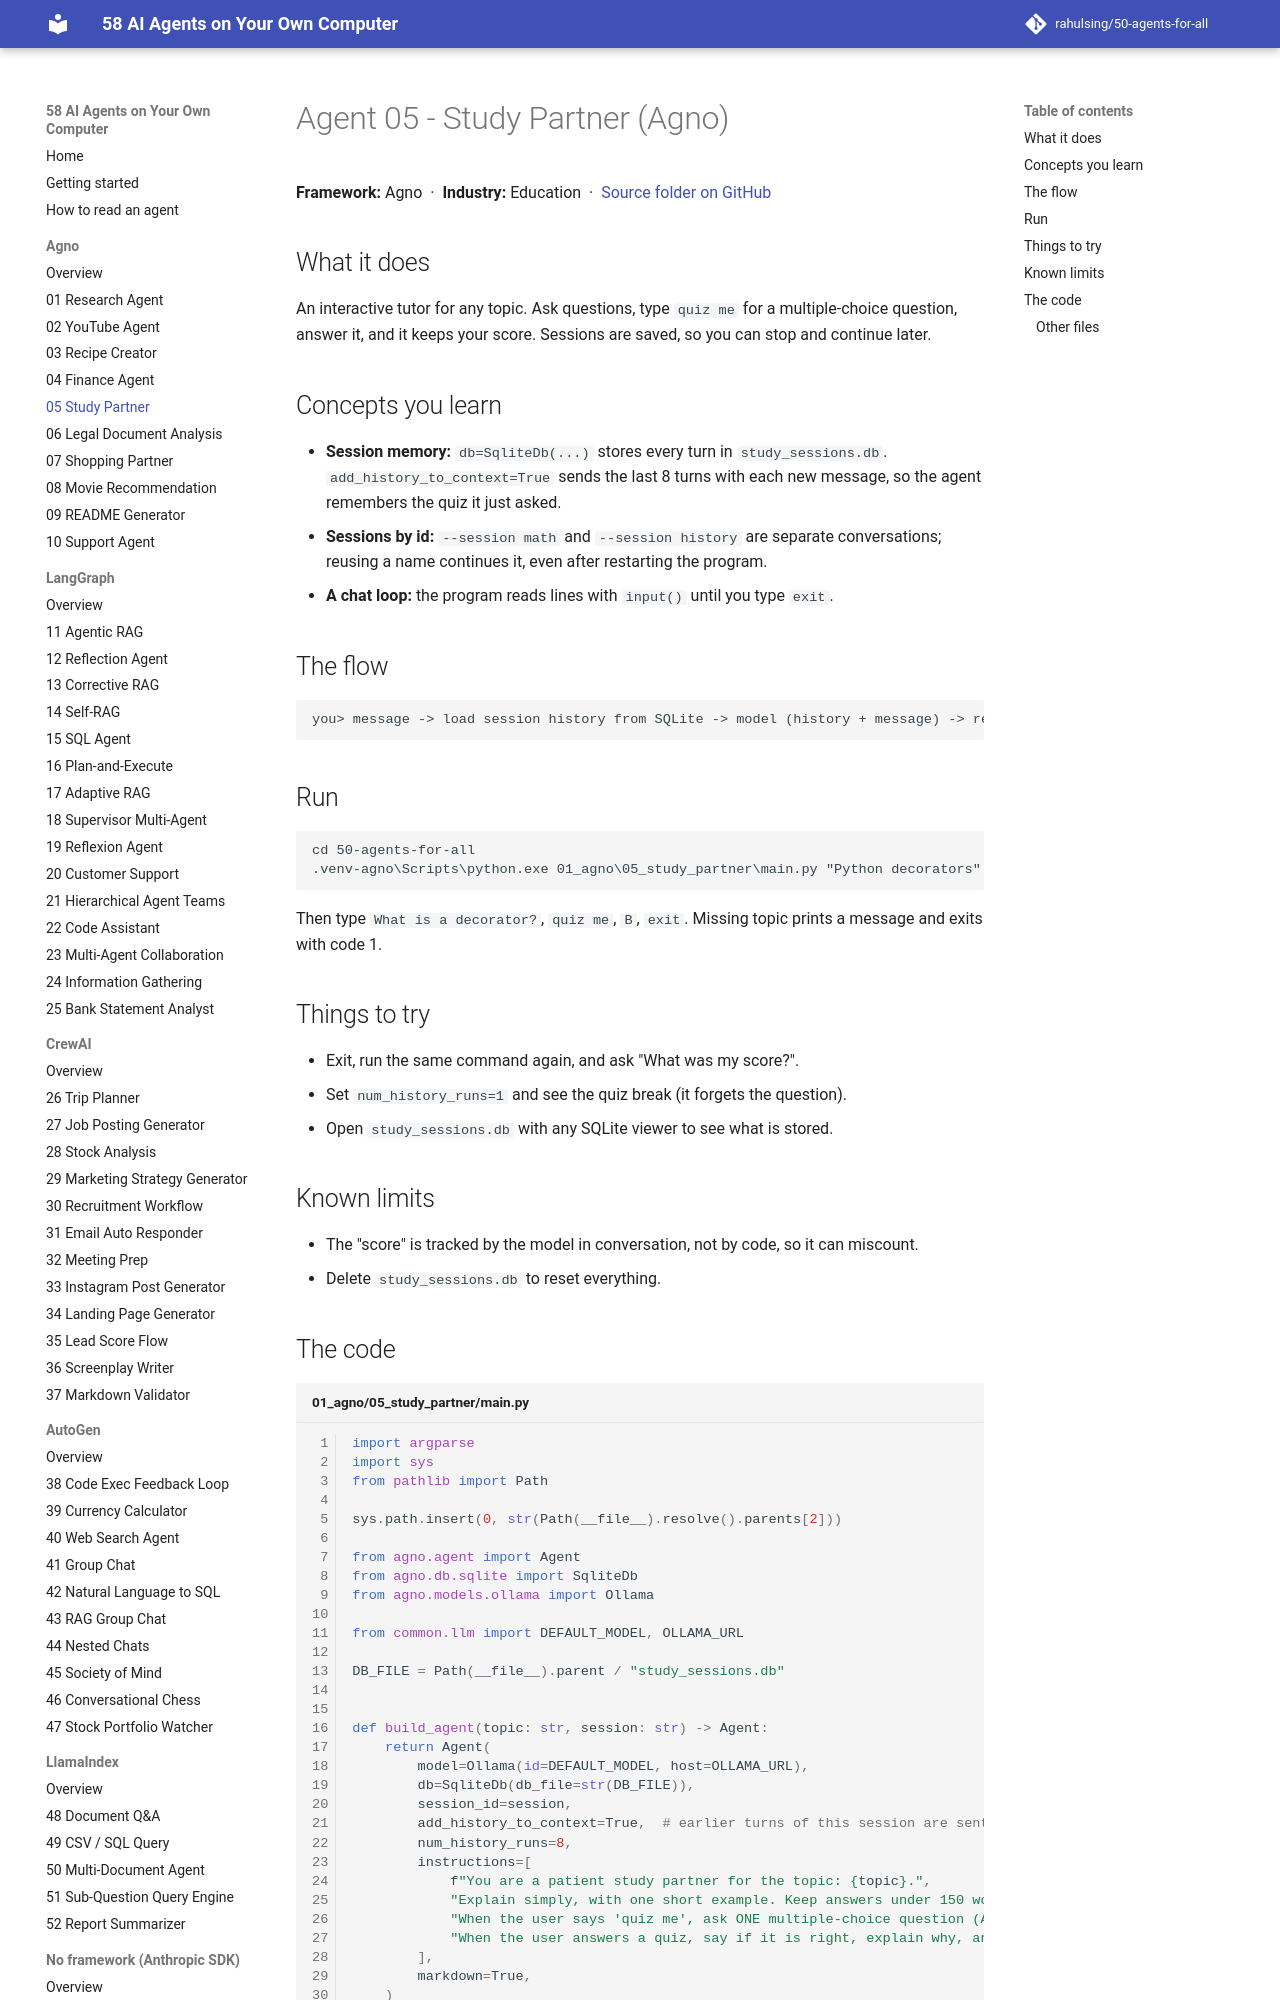

repository: rahulsing/50-agents-for-all · page: agents/01_agno/05_study_partner/index.html · generator: mkdocs

# Agent 05 - Study Partner (Agno)

## What it does
An interactive tutor for any topic. Ask questions, type `quiz me` for a multiple-choice question, answer it, and it keeps your score. Sessions are saved, so you can stop and continue later.

## Concepts you learn
- **Session memory:** `db=SqliteDb(...)` stores every turn in `study_sessions.db`. `add_history_to_context=True` sends the last 8 turns with each new message, so the agent remembers the quiz it just asked.
- **Sessions by id:** `--session math` and `--session history` are separate conversations; reusing a name continues it, even after restarting the program.
- **A chat loop:** the program reads lines with `input()` until you type `exit`.

## The flow
```
you> message -> load session history from SQLite -> model (history + message) -> reply -> save turn
```
